pico-8 play session: no input (idle), after a click and taps of 🅾, ❎, 🅾+❎, 🅾 in the second before t = 0

[t = 1 s] idle ~1s (no d-pad/buttons)
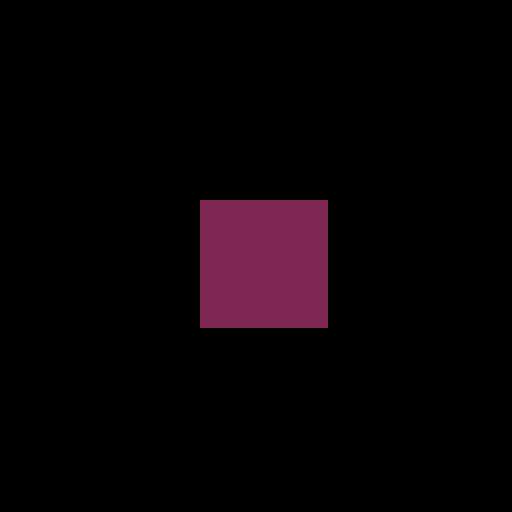

pico-8 cartridge
version 16
__lua__
-- Regression: Into Ruins pokes btn repeat without clobbering colorBitmask (0x5f5e).

function _draw()
 cls()
 pal()
 for x=0,7 do
  for y=0,7 do
   sset(x,y,2)
  end
 end
 sspr(0,0,8,8,50,50,32,32)
end

print("\^!5f5c\9\6")
__gfx__
007007007007007007007007007007007007007007007007007007007007007007007007007007007007007007007007007007007007007007007007007007007007007007007
007007007007007007007007007007007007007007007007007007007007007007007007007007007007007007007007007007007007007007007007007007007007007007007
007007007007007007007007007007007007007007007007007007007007007007007007007007007007007007007007007007007007007007007007007007007007007007007
007007007007007007007007007007007007007007007007007007007007007007007007007007007007007007007007007007007007007007007007007007007007007007007
007007007007007007007007007007007007007007007007007007007007007007007007007007007007007007007007007007007007007007007007007007007007007007007
007007007007007007007007007007007007007007007007007007007007007007007007007007007007007007007007007007007007007007007007007007007007007007007
007007007007007007007007007007007007007007007007007007007007007007007007007007007007007007007007007007007007007007007007007007007007007007007
007007007007007007007007007007007007007007007007007007007007007007007007007007007007007007007007007007007007007007007007007007007007007007007
